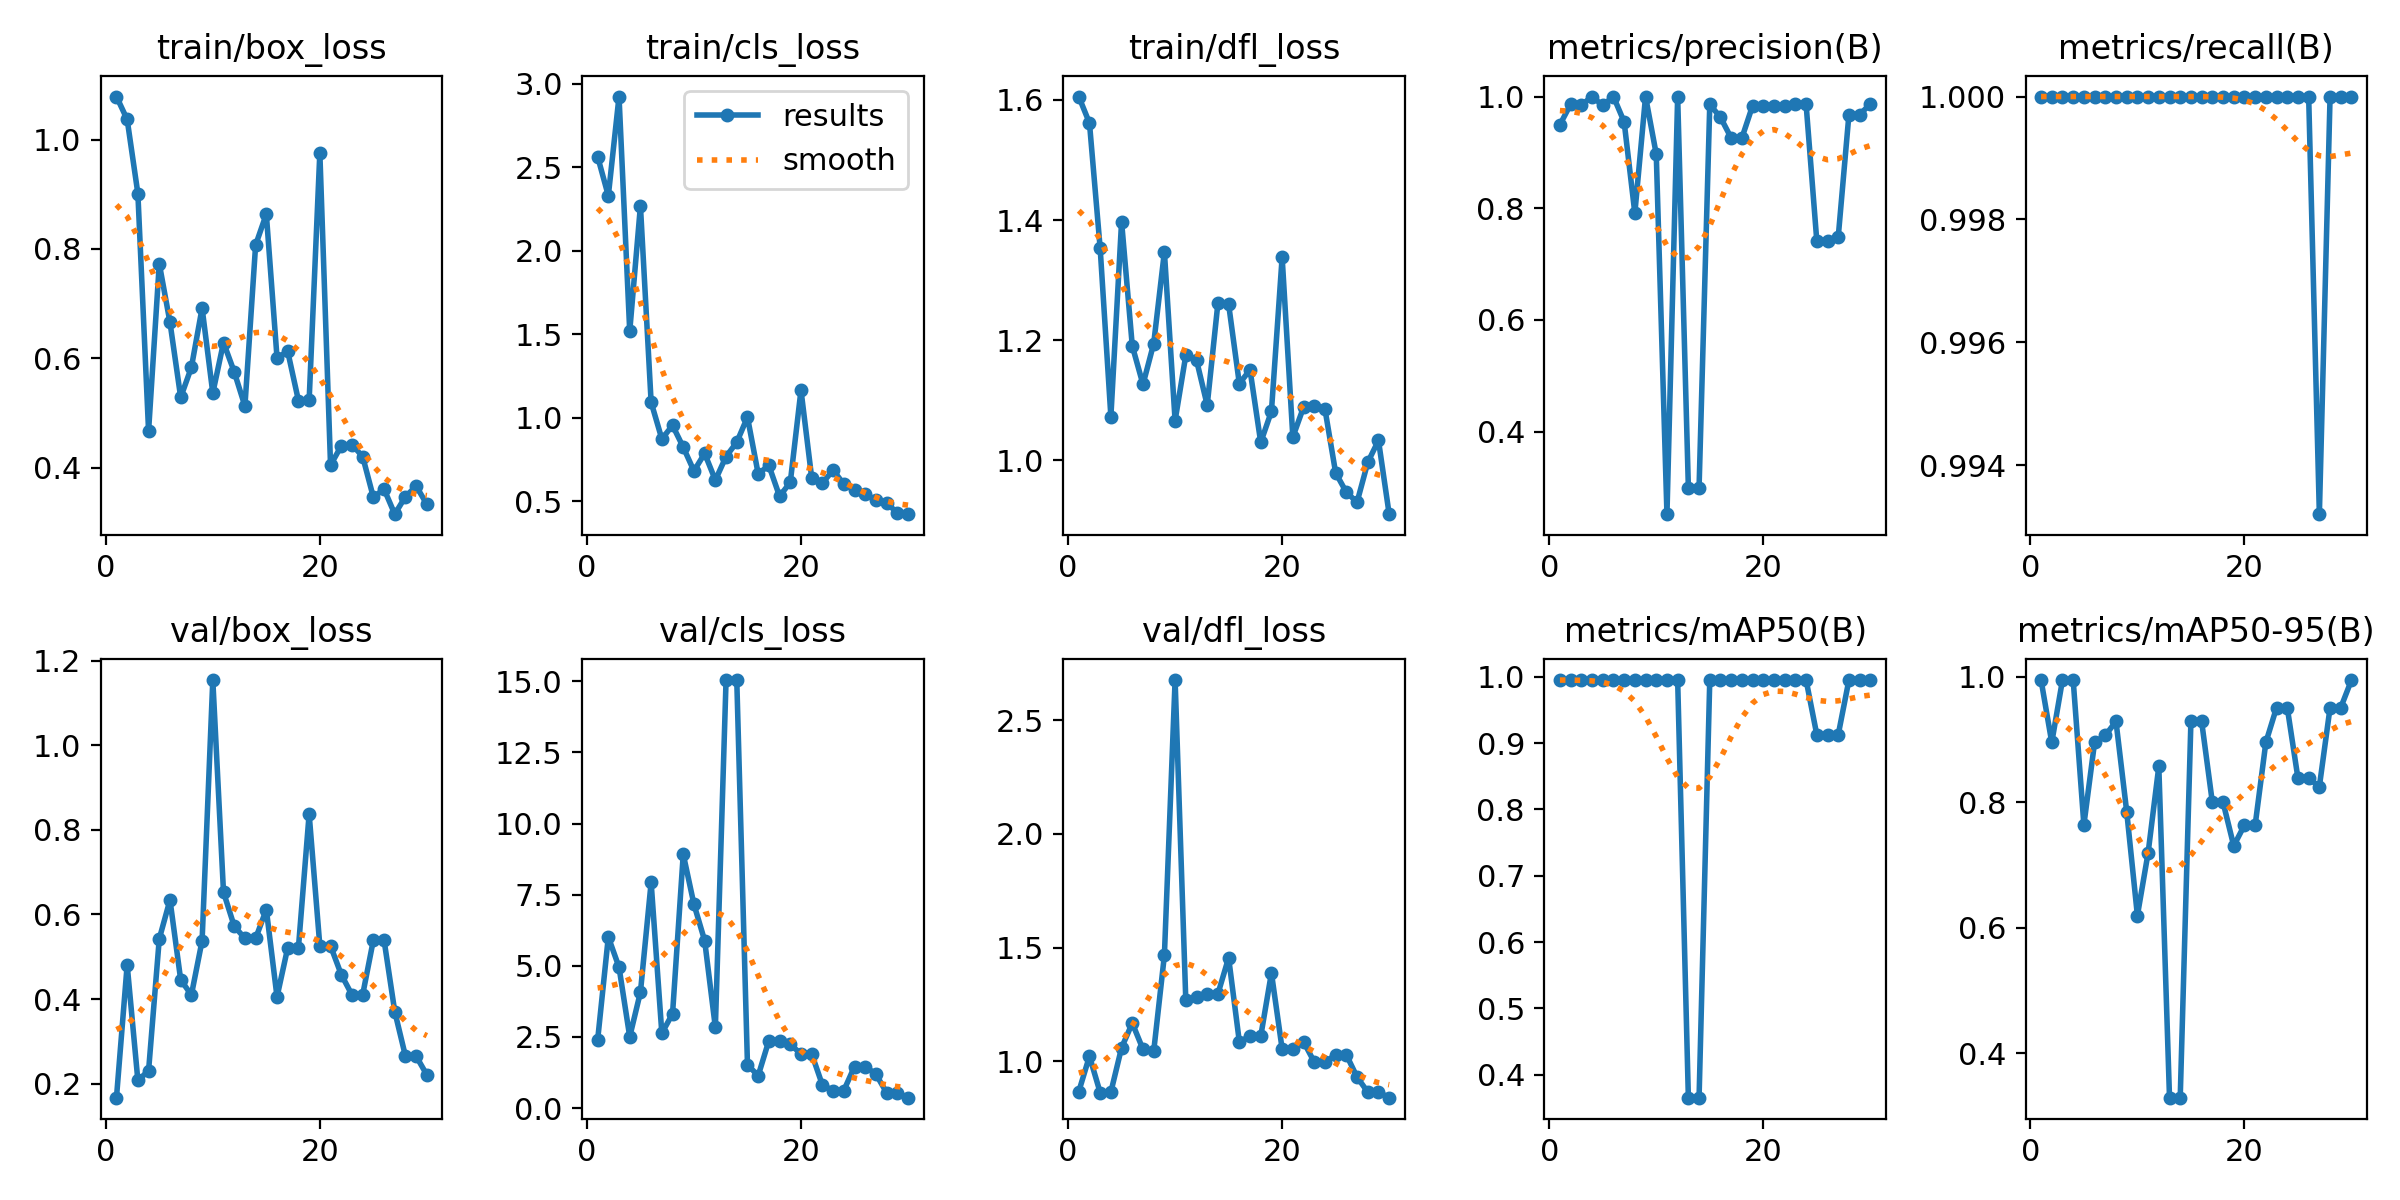

The file beside this chart, header and first rows:
epoch, time, train/box_loss, train/cls_loss, train/dfl_loss, metrics/precision(B), metrics/recall(B), metrics/mAP50(B), metrics/mAP50-95(B), val/box_loss, val/cls_loss, val/dfl_loss, lr/pg0, lr/pg1, lr/pg2
1, 2.214, 1.079, 2.565, 1.606, 0.9496, 1, 0.995, 0.995, 0.1673, 2.383, 0.8669, 8e-05, 8e-05, 8e-05
2, 4.582, 1.037, 2.33, 1.561, 0.9862, 1, 0.995, 0.8955, 0.481, 6.012, 1.023, 0.0001741, 0.0001741, 0.0001741
3, 7.307, 0.9014, 2.925, 1.353, 0.9847, 1, 0.995, 0.995, 0.2079, 4.95, 0.8627, 0.0002615, 0.0002615, 0.0002615
4, 10.63, 0.4671, 1.518, 1.073, 1, 1, 0.995, 0.995, 0.2311, 2.505, 0.8651, 0.0003424, 0.0003424, 0.0003424
5, 14, 0.7732, 2.27, 1.397, 0.9841, 1, 0.995, 0.764, 0.5425, 4.073, 1.06, 0.0004166, 0.0004166, 0.0004166
6, 16.69, 0.6659, 1.093, 1.19, 1, 1, 0.995, 0.8955, 0.6344, 7.929, 1.168, 0.0004843, 0.0004843, 0.0004843
7, 19.4, 0.5287, 0.8728, 1.126, 0.9547, 1, 0.995, 0.9067, 0.4457, 2.629, 1.053, 0.0005454, 0.0005454, 0.0005454
8, 22.08, 0.5836, 0.954, 1.194, 0.7912, 1, 0.995, 0.929, 0.4099, 3.314, 1.044, 0.0005998, 0.0005998, 0.0005998
9, 24.76, 0.6921, 0.8236, 1.347, 1, 1, 0.995, 0.7852, 0.5381, 8.92, 1.466, 0.0006477, 0.0006477, 0.0006477
10, 27.43, 0.5366, 0.6809, 1.066, 0.8969, 1, 0.995, 0.6194, 1.154, 7.16, 2.676, 0.0006889, 0.0006889, 0.0006889
11, 30.15, 0.629, 0.7861, 1.175, 0.2524, 1, 0.995, 0.7193, 0.6529, 5.885, 1.268, 0.0007236, 0.0007236, 0.0007236
12, 32.84, 0.5754, 0.626, 1.167, 1, 1, 0.995, 0.8572, 0.5725, 2.837, 1.285, 0.0007517, 0.0007517, 0.0007517
13, 35.59, 0.5127, 0.7675, 1.092, 0.3, 1, 0.3655, 0.329, 0.5435, 15.04, 1.297, 0.0007731, 0.0007731, 0.0007731
14, 38.22, 0.8073, 0.8529, 1.262, 0.3, 1, 0.3655, 0.329, 0.5435, 15.04, 1.297, 0.000788, 0.000788, 0.000788
15, 40.92, 0.8639, 1.004, 1.26, 0.9858, 1, 0.995, 0.9291, 0.6118, 1.525, 1.455, 0.0007962, 0.0007962, 0.0007962
16, 43.53, 0.6012, 0.6642, 1.127, 0.9628, 1, 0.995, 0.9291, 0.4053, 1.135, 1.087, 0.0007979, 0.0007979, 0.0007979
17, 46.22, 0.6126, 0.714, 1.151, 0.9258, 1, 0.995, 0.8002, 0.5217, 2.37, 1.11, 0.000793, 0.000793, 0.000793
18, 48.93, 0.5229, 0.529, 1.03, 0.9258, 1, 0.995, 0.8002, 0.5217, 2.37, 1.11, 0.0007814, 0.0007814, 0.0007814
19, 51.58, 0.5231, 0.6133, 1.081, 0.9836, 1, 0.995, 0.7306, 0.8374, 2.236, 1.389, 0.0007633, 0.0007633, 0.0007633
20, 54.26, 0.9758, 1.166, 1.338, 0.9838, 1, 0.995, 0.7635, 0.5258, 1.905, 1.055, 0.0007385, 0.0007385, 0.0007385
21, 57.51, 0.4047, 0.6395, 1.039, 0.9838, 1, 0.995, 0.7635, 0.5258, 1.905, 1.055, 0.00068, 0.00068, 0.00068
22, 60.24, 0.4398, 0.6083, 1.088, 0.9827, 1, 0.995, 0.8955, 0.4582, 0.8103, 1.087, 0.000614, 0.000614, 0.000614
23, 62.89, 0.4424, 0.6856, 1.091, 0.9859, 1, 0.995, 0.9511, 0.4102, 0.6152, 0.9971, 0.000548, 0.000548, 0.000548
24, 65.57, 0.4204, 0.6029, 1.085, 0.9859, 1, 0.995, 0.9511, 0.4102, 0.6152, 0.9971, 0.000482, 0.000482, 0.000482
25, 68.17, 0.346, 0.5676, 0.9789, 0.7412, 1, 0.9125, 0.8383, 0.5394, 1.46, 1.029, 0.000416, 0.000416, 0.000416
26, 70.85, 0.3609, 0.5436, 0.9466, 0.7412, 1, 0.9125, 0.8383, 0.5394, 1.46, 1.029, 0.00035, 0.00035, 0.00035
27, 73.57, 0.3151, 0.5075, 0.9301, 0.7483, 0.9932, 0.9125, 0.8251, 0.3707, 1.191, 0.9308, 0.000284, 0.000284, 0.000284
28, 76.27, 0.3472, 0.4864, 0.9964, 0.9676, 1, 0.995, 0.9511, 0.2652, 0.5407, 0.8651, 0.000218, 0.000218, 0.000218
29, 78.98, 0.3665, 0.432, 1.033, 0.9676, 1, 0.995, 0.9511, 0.2652, 0.5407, 0.8651, 0.000152, 0.000152, 0.000152
30, 81.67, 0.3331, 0.4221, 0.9101, 0.9867, 1, 0.995, 0.995, 0.221, 0.3649, 0.8404, 8.6e-05, 8.6e-05, 8.6e-05
